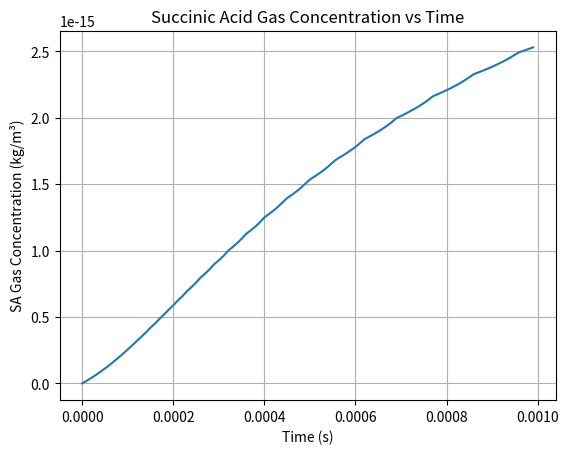

Write the Python code that produced this figure.
"""
AS/SA Population Balance Model Code
Will Feldscher

New version to clean up structure (not tracking origin bin, etc.) and implement nucleation
"""

import numpy as np
import matplotlib.pyplot as plt
from matplotlib.animation import FuncAnimation
from matplotlib.ticker import ScalarFormatter

# --- Define values ---
d_min = 1           # minimum diameter plotted (nm)
d_max = 4000        # maximum diameter plotted (nm)
N_bins = 150         # number of bins to create
dt = 0.00000001           # length of one time step in simulation (s)
total_time = 0.001   # total simulation time (s)
plot_interval_seconds = 0.00001       # interval to plot (time length between screenshots plotted)
plot_interval = int(plot_interval_seconds / dt) # plot interval in terms of time steps
init_total_num = 1e9    # total number of particles initially
#init_mean = 630
init_mean = 825  # initial geometric mean diameter of droplets (nm)
init_sd = 1.68       # initial geometric standard deviation of the lognormal dist (nm)

#init_mean = 2000         # initial geometric mean diameter of droplets (nm)
#init_sd = 2.5           # initial geometric standard deviation of the lognormal dist (nm)

# --- Classes ---
class SizeGrid:
    """
    Represents the static properties of the grid where the size distribution is plotted.
    
    Attributes:
        edges (np.ndarray): Edges of each size bin (nm)
        centers (np.ndarray): Geometric mean (center) of each bin (nm)
        widths (np.ndarray): Linear diameter width of each bin (nm)
        n_bins (int): Number of bins
        n_steps (int): Number of time steps
        delta_log_d (float): Width of each bin in log space
    
    Methods:
        init_lognormal(self, N0, d_g, sigma_g): Returns an array containing the number of particles in each bin
    """
    def __init__(self, d_min, d_max, n_bins, dt, total_time):
        self.edges = np.logspace(np.log10(d_min), np.log10(d_max), n_bins + 1)  # edges of each size bin (nm)
        self.centers = np.sqrt(self.edges[:-1] * self.edges[1:])    # center diameter of each bin (nm)
        self.widths = self.edges[1:] - self.edges[:-1]  # length of each bin (nm)
        self.n_bins = n_bins    # number of bins
        self.n_steps = int(total_time / dt) # number of time steps
        self.delta_log_d = np.log(self.edges[1]) - np.log(self.edges[0])    # width of each bin in log space
    
    def init_lognormal(self, N0, d_g, sigma_g):
        """
        Creates the initial particle size distribution.

        Args:
            N0 (float): Initial total number of particles
            d_g (float): Initial geometric mean diameter of droplets (nm)
            sigma_g (float): Initial geometric standard deviation of the lognormal dist
            
        Returns:
            N_dens_dist_init (np.ndarray): Array containing number density distribution evaluated at bin centers
        """
        N_dens_dist_init = (N0 /
                (self.centers * np.sqrt(2*np.pi) * np.log(sigma_g)) *
                np.exp(-(np.log(self.centers / d_g))**2 /
                    (2 * (np.log(sigma_g))**2)))
        return N_dens_dist_init
    
class Population:
    """
    Represents the entire population of particles
    
    Attributes:
        grid (class): Contains all static information on grid where population is plotted
        N_density (np.ndarray): Array containing number density distribution evaluated at bin centers
        N_dist (np.ndarray): Array containing number distribution of particles in each bin
        
    Methods:
    """
    def __init__(self, grid, N_dens_dist_init, wet):
        self.grid = grid    
        self.N_density = N_dens_dist_init
        self.d_dist = grid.centers.copy() * 1e-9   # bin centers (m)
        self.N_dist = self.N_density * grid.delta_log_d   # initial total number in each bin
        self.V = np.pi/6 * self.d_dist**3   # volume of each center of a SINGLE particle (m^3)
        self.wet = wet
        if wet:
            self.wet_init()
        else:
            self.dry_init()
    
    def wet_init(self):
        # Initialize solute concentration of every bin
        n = self.grid.n_bins
        self.frac_SA = np.full(n, 0.75)
        self.frac_AS = np.full(n, 0.25)
        self.x_solute = np.full(n, 0.001)
        
           
        rho_water = 1000
        self.m = rho_water * self.V   # total mass of particles
        self.m_solute = self.x_solute * self.m
        self.m_water = (1-self.x_solute) * self.m
        self.m_SA = self.x_solute * self.m * self.frac_SA

    def dry_init(self):
        n = self.grid.n_bins
        self.m = np.zeros(n, dtype=float)  # float array with n elements
        self.V = np.zeros(n, dtype=float)  # float array with n elements
        
    def wet_update_diameter(self, dm_dt,dm_SA_dt, dt):
        """
        Updates diameter and other variables associated with the wet population based on a mass loss rate.

        Args:
            dm_dt (float): Mass loss rate of water [kg/s]
            dt (float): Time step length [s]
        
        Returns:
            None
        """

        self.m_water = np.maximum(self.m_water + dm_dt * dt, 0) # Ensure mass will not go negative
        self.m_solute = np.maximum(self.m_solute + dm_SA_dt * dt, 0) # Ensure mass will not go negative
        self.m_SA = np.maximum(self.m_SA + dm_SA_dt * dt, 0)

        self.m = self.m_solute + self.m_water
        self.x_solute = np.zeros_like(self.m)
        mask = self.m > 0
        self.x_solute[mask] = self.m_solute[mask] / self.m[mask]
        
        rho_water = 1000 # density in kg/m^3
        rho_solute = 1613
        rho_mix = np.full_like(self.m, rho_water)

        mask = self.m > 0
        rho_mix[mask] = self.m[mask] / (self.m_solute[mask]/rho_solute + self.m_water[mask]/rho_water)
        self.V = self.m / rho_mix
        self.d_dist = (self.V * 6/np.pi)**(1/3)
    
    def dry_update_diameter(self, dm_SA_dt, dm_cond_dt, dt):
        pass
    
    def get_summary_stats(self):
        pass
            
class GasPhase:
    """
    Represents the gas phase of the system and its composition.
    
    Attributes:
        the
    
    Methods:
        the
    """
    def __init__(self):
        self.conc_SA_gas = 0    # concentration in kg/m^3
        self.mass_SA_gas = 0
        self.conc_AS_gas = 0   # concentration in kg/m^3, I think this will effectively stay 0
    
    def update_gas(self, dm_SA_dt, dm_cond_dt, wet_pop, dt):
        pass
        gas.mass_SA_gas += -np.sum(dm_SA_dt*wet_pop.N_dist) * dt   # kg
        

class DryingModel:
    def __init__(self):
            pass
        
    def evaporate_water(self, wet_pop):
        d = wet_pop.d_dist   # diameter (m)
        A_d = 4*np.pi*(d/2)**2 # surface area of droplet, m^2
        rho_g = 2.416 # density of air at P = 30 PSI, T = 25 C, kg/m^3
        #Tg = 298.15 # temperature of the gas, K (assume 25 C)
        #Dv = 1.175E-9 * (Tg)**(1.75)/(rho_g)    # mass diffusion coeff of vapor in gas, m^2/s
        Dv = 1.2E-5
        mu_g = 18.37E-6       # viscosity of air in Pa*s
        RH_sat = 1      # assume air immediately above droplet is fully saturated
        RH_bulk = 0.3
        P_sat = 0.0313 # saturated vapor pressure of water at 25 C is 0.0313 atm
        P_tot = 2.04138 # total pressure in atm; 30 PSI
        y_sat = RH_sat*P_sat*18.016/(RH_sat*P_sat*18.016+(P_tot-RH_sat*P_sat)*28.97)
        y_bulk = RH_bulk*P_sat*18.016/(RH_bulk*P_sat*18.016+(P_tot-RH_bulk*P_sat)*28.97)
        v_g = 0.63662 # velocity of gas, m/s
        Re = rho_g * v_g * d / mu_g # reynolds number
        Sc = mu_g/(rho_g * Dv)  # schmidt number
        Sh = 2 + 0.552*Re**(1/2)*Sc**(1/3)  # sherwood number
        
        
        dm_dt = np.zeros_like(d)

        mask = d > 0

        dm_dt[mask] = -(A_d[mask] * rho_g * Dv *
                        (y_sat - y_bulk) *
                        Sh[mask]) / d[mask]        
        return(dm_dt)   # kg/s
    
    def nucleation(self, wet_pop, dry_pop, dt):
        C_sat_SA = 83   # kg/m^3 max concentration of SUCCINIC ACID
        C_SA_current = wet_pop.x_solute * wet_pop.frac_SA * 1000
        wet_d_dist_old = wet_pop.d_dist.copy()
        # Create boolean masks to identify dried particles
        not_empty_mask = wet_pop.m > 0     # bins that actually contain particles
        no_water_mask = wet_pop.m_water <= 1e-25 #<= 1e-15    # particles already fully dry
        above_sat_mask = C_SA_current >= C_sat_SA   # supersaturated particles
        dry_mask = (no_water_mask | above_sat_mask) & not_empty_mask    # dried particles have no water OR are supersaturated AND are not already empty

        # Determine dry particle size
        rho_SA = 1560   # kg/m^3
        rho_AS = 1770   # kg/m^3
        mass_SA = wet_pop.m_solute * wet_pop.frac_SA
        mass_AS = wet_pop.m_solute * wet_pop.frac_AS
        dry_vol = mass_SA/rho_SA + mass_AS/rho_AS
        dry_d_dist = (dry_vol * 6/np.pi)**(1/3)
        
        wet_pop.m_water[dry_mask] = 0   # remove reamining water from nucleating bins
        #dry_pop.N_dist[dry_mask] += wet_pop.N_dist[dry_mask]
        #wet_pop.N_dist[dry_mask] = 0
        
        
        new_particles = wet_pop.N_dist[dry_mask]

        dry_bins = np.searchsorted(wet_pop.grid.edges, dry_d_dist*1e9) - 1
        dry_bins = np.clip(dry_bins, 0, wet_pop.grid.n_bins-1)
        
        for idx, N in zip(np.where(dry_mask)[0], new_particles):

            j = dry_bins[idx]
            dry_pop.N_dist[j] += N
            dry_pop.m[j] += wet_pop.m[idx]     # ADD THIS - move mass to correct bin

        wet_pop.N_dist[dry_mask] = 0
        wet_pop.m[dry_mask] = 0
        
    def wet_SA_massloss(self, wet_pop):
        d_m = wet_pop.d_dist
        T = 298.15      # K
        R = 8.314   # J/molK
        M_sa = 0.11809 # kg/mol
        M_w = 0.01806   # kg/mol
        A_d = 4*np.pi*(d_m/2)**2 # surface area of droplet, m^2
        gamma_SA = 1        # activity coefficient = 1 for now
        p_sat_SA = 2.55E-5      # Pa
        conc_SA_liq = wet_pop.x_solute * wet_pop.frac_SA * 1000
        molefrac_SA_liq = (conc_SA_liq/M_sa) / ((conc_SA_liq/M_sa) + ((1000 - conc_SA_liq)/M_w))
        p_SA_surface = molefrac_SA_liq * gamma_SA * p_sat_SA
        p_SA_bulk = (gas.conc_SA_gas * R * T)/M_sa
        rho_g = 2.416 # density of air at P = 30 PSI, T = 25 C, kg/m^3
        mu_g = 18.37E-6       # viscosity of air in Pa*s
        D_SA = 2E-6         # check this value later
        v_g = 0.63662 # velocity of gas, m/s
        Re_SA = rho_g * v_g * d_m / mu_g
        Sc_SA = mu_g/(rho_g * D_SA)
        Sh_SA = 2 + 0.552*Re_SA**(1/2)*Sc_SA**(1/3)
        k_mass = Sh_SA * D_SA / d_m
        C_SA_surface = p_SA_surface * M_sa / (R * T)
        C_SA_bulk    = p_SA_bulk    * M_sa / (R * T)
        dm_SA_dt = -k_mass * A_d * (C_SA_surface-C_SA_bulk)  # kg/s
        return dm_SA_dt
    
    def condensation(self, gas):
        not_empty_mask = dry_pop.N_dist > 0
        d_dry = np.zeros_like(dry_pop.N_dist)
        d_dry[not_empty_mask] = dry_pop.d_dist[not_empty_mask]
        
        T = 298.15      # K
        R = 8.314   # J/molK
        N = 1e9    # total number of particles initially
        M_sa = 0.11809 #kg/mol
        M_w = 0.01806   # kg/mol
        D_SA = 2E-6         # check this value later
        n_density = 1E15    # check this idk
        vol = N / n_density
        gas.conc_SA_gas = gas.mass_SA_gas / vol
        
        gamma_SA = 1        # activity coefficient = 1 for now
        p_sat_SA = 2.55E-5      # Pa
        

        conc_SA_liq = wet_pop.x_solute * wet_pop.frac_SA * 1000
        molefrac_SA_liq = (conc_SA_liq/M_sa) / ((conc_SA_liq/M_sa) + ((1000 - conc_SA_liq)/M_w))
        p_SA_surface = molefrac_SA_liq * gamma_SA * p_sat_SA
        p_SA_bulk = (gas.conc_SA_gas * R * T)/M_sa
        C_SA_surface = np.zeros_like(d_dry)
        C_SA_surface[not_empty_mask] = p_SA_surface[not_empty_mask] * M_sa / (R * T)

        C_SA_bulk    = p_SA_bulk    * M_sa / (R * T)

        alpha_sa = 1    # source says accom coeff for SA should be about unity
        vmolec_SA = (8 * R * T / (np.pi * M_sa))**(1/2)
        lambda_sa = 3 * D_SA / vmolec_SA
        
        Kn_sa = np.zeros_like(d_dry)
        
        Kn_sa[not_empty_mask] = 2 * lambda_sa / d_dry[not_empty_mask]
        rho_sa = 1560 # kg/m^3
        
        
        dd_cond_dt = np.zeros_like(d_dry)
        dd_cond_dt[not_empty_mask] = (1/d_dry[not_empty_mask] * (4 * D_SA  / rho_sa) * 
        0.75*alpha_sa*(1+Kn_sa[not_empty_mask])/(1 + Kn_sa[not_empty_mask]**2 + Kn_sa[not_empty_mask] 
        + 0.283 * Kn_sa[not_empty_mask] * alpha_sa + 0.75*alpha_sa) * (C_SA_bulk - C_SA_surface[not_empty_mask]))
        
        dd_cond_dt[np.isnan(dd_cond_dt)] = 0
        dm_cond_dt = (np.pi * rho_sa * wet_pop.d_dist**2 / 2) * dd_cond_dt
        return dd_cond_dt, dm_cond_dt
    
    def advance(self, wet_pop, dry_pop, gas, dt):
        dm_dt = self.evaporate_water(wet_pop)
        dm_SA_dt = self.wet_SA_massloss(wet_pop)
        dd_cond_dt, dm_cond_dt = self.condensation(gas)
        wet_pop.wet_update_diameter(dm_dt, dm_SA_dt, dt)
        dry_pop.dry_update_diameter(dm_SA_dt,dm_cond_dt,dt)
        gas.update_gas(dm_SA_dt, dm_cond_dt, wet_pop, dt)
        self.nucleation(wet_pop, dry_pop, dt)

# --- Set up Grid ---
grid = SizeGrid(d_min, d_max, N_bins, dt, total_time)
N_dens_dist_init = grid.init_lognormal(init_total_num, init_mean, init_sd)

# --- Set up Populations ---
wet_pop = Population(grid, N_dens_dist_init, wet=True)
dry_pop = Population(grid, np.zeros_like(N_dens_dist_init), wet=False)
gas = GasPhase()
drying = DryingModel()

monitor_bins = np.arange(wet_pop.grid.n_bins - 30, wet_pop.grid.n_bins-20)  # indices of 5 largest bins

# --- Precompute time evolution ---
wet_history = []
dry_history = []
gas_history = []
time_history = []
dist_history =[]

d_wet_cmd = wet_pop.d_dist[np.searchsorted(
    np.cumsum(wet_pop.N_dist), np.sum(wet_pop.N_dist) * 0.50)]

for step in range(grid.n_steps):
    drying.advance(wet_pop, dry_pop, gas, dt)
    total = wet_pop.N_dist.sum()
    if step % plot_interval == 0:
        wet_history.append(wet_pop.N_dist.copy())
        dry_history.append(dry_pop.N_dist.copy())

        gas_history.append(gas.conc_SA_gas)   # store gas concentration
        time_history.append(step * dt)
        
        dist_history.append(wet_pop.d_dist.copy())
        """
        # --- DEBUG: print m_water for monitored bins ---
        t_ms = step * dt * 1000
        print(f"\nt = {t_ms:.3f} ms")
        print(f"{'Bin':>5} {'Center (nm)':>12} {'N_dist':>12} {'m_water (kg)':>15} {'x_solute':>10}")
        for b in monitor_bins:
            print(f"{b:>5} {grid.centers[b]:>12.1f} {wet_pop.N_dist[b]:>12.3e} "
                  f"{wet_pop.m_water[b]:>15.3e} {wet_pop.x_solute[b]:>10.4f}")
        """
dry_pop.get_summary_stats()
d_dry_cmd = dry_pop.d_dist[np.searchsorted(
    np.cumsum(dry_pop.N_dist), np.sum(dry_pop.N_dist) * 0.50)]
print(f"Wet CMD: {d_wet_cmd*1e9:.1f} nm")
print(f"Dry CMD : {d_dry_cmd*1e9:.1f} nm")
print(f"Shrinkage factor : {d_dry_cmd/d_wet_cmd:.4f}")
print(f"Solute vol frac  : {(d_dry_cmd/d_wet_cmd)**3:.5f}")
# --- Animation ---
fig, ax = plt.subplots()

def update(frame):
    ax.cla()

    d_phys = dist_history[frame] * 1e9
    n_wet = wet_history[frame]
    n_dry = dry_history[frame]

    mask = n_wet > 0

    # Wet bars — black outline, white fill, same as original
    ax.bar(
        d_phys[mask],
        n_wet[mask] / grid.delta_log_d,
        width=grid.widths[mask] * (d_phys[mask] / grid.centers[mask]),
        align='center',
        edgecolor='black',
        linewidth=0.8,
        label='Wet'
    )

    # Dry bars — red outline, fixed grid positions
    ax.bar(
        grid.edges[:-1],
        n_dry / grid.delta_log_d,
        width=grid.widths,
        align='edge',
        edgecolor='red',
        linewidth=0.8,
        alpha=0.6,
        label='Dry'
    )

    ax.set_xscale('log')
    ax.set_xlim(d_min, d_max)
    ax.set_ylim(0, np.max([w.max() for w in wet_history]) / grid.delta_log_d * 1.1)
    ax.set_xlabel('Particle diameter [nm]')
    ax.set_ylabel('Number density [#/cm³]')
    ax.xaxis.set_major_formatter(ScalarFormatter())
    ax.ticklabel_format(axis='x', style='plain')
    ax.legend()

    t = frame * plot_interval_seconds * 1000
    ax.set_title(f"Simulated Drying of 1 g/L 25 AS:75 SA Droplets (t = {t:.2f} ms)")

ani = FuncAnimation(fig, update, frames=len(wet_history), interval=150, blit=False) # type: ignore
plt.show()

plt.figure()

plt.plot(time_history, gas_history)

plt.xlabel("Time (s)")
plt.ylabel("SA Gas Concentration (kg/m³)")
plt.title("Succinic Acid Gas Concentration vs Time")

plt.grid(True)

plt.show()
